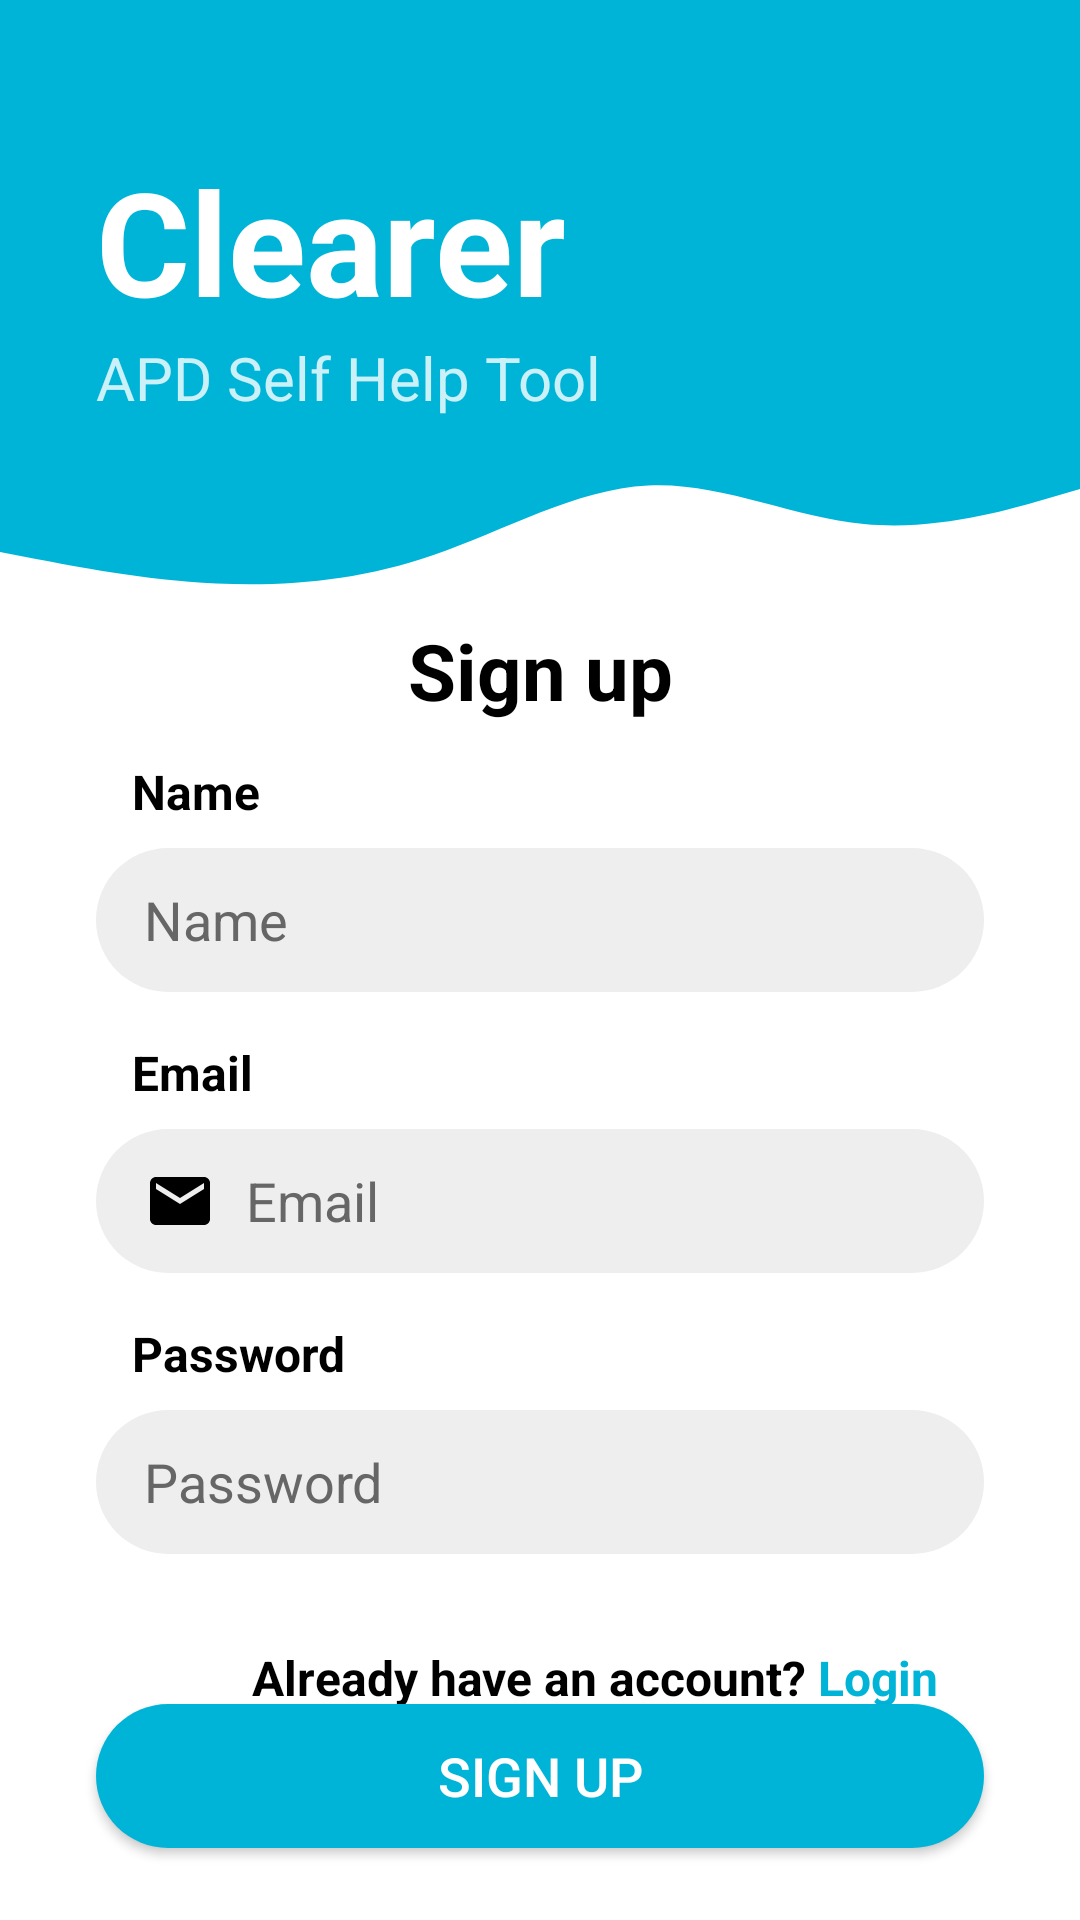

This screen was rendered from an Android layout file. Write that file and the resources it references.
<!-- AndroidManifest.xml: application theme Theme.Clearer -->
<!-- res/layout/fragment_sign_up.xml -->
<?xml version="1.0" encoding="utf-8"?>
<androidx.constraintlayout.widget.ConstraintLayout xmlns:android="http://schemas.android.com/apk/res/android"
    xmlns:app="http://schemas.android.com/apk/res-auto"
    xmlns:tools="http://schemas.android.com/tools"
    android:layout_width="match_parent"
    android:layout_height="match_parent"
    android:background="@color/white"
    tools:context=".activities.MainActivity">

    <TextView
        android:id="@+id/tvFirstName"
        android:layout_width="wrap_content"
        android:layout_height="wrap_content"
        android:layout_marginStart="44dp"
        android:layout_marginTop="12dp"
        android:text="@string/name"
        android:textColor="@color/black"
        android:textSize="16sp"
        android:textStyle="bold"
        app:layout_constraintStart_toStartOf="parent"
        app:layout_constraintTop_toBottomOf="@+id/login" />

    <EditText
        android:id="@+id/inputFirstName"
        android:layout_width="0dp"
        android:layout_height="48dp"
        android:layout_marginStart="32dp"
        android:layout_marginTop="8dp"
        android:layout_marginEnd="32dp"
        android:background="@drawable/round_border"
        android:backgroundTint="#eee"
        android:drawableStart="@drawable/ic_person"
        android:drawablePadding="10dp"
        android:ems="10"
        android:hint="@string/name"
        android:inputType="textPersonName"
        android:paddingStart="16dp"
        android:textColor="@color/black"
        android:textColorHint="#666"
        app:layout_constraintEnd_toEndOf="parent"
        app:layout_constraintHorizontal_bias="0.0"
        app:layout_constraintStart_toStartOf="parent"
        app:layout_constraintTop_toBottomOf="@+id/tvFirstName" />

    <View
        android:id="@+id/top"
        android:layout_width="0dp"
        android:layout_height="128dp"
        android:alpha="1"
        android:background="@color/blue"
        app:layout_constraintEnd_toEndOf="parent"
        app:layout_constraintHorizontal_bias="0.0"
        app:layout_constraintStart_toStartOf="parent"
        app:layout_constraintTop_toTopOf="parent" />

    <View
        android:id="@+id/wave"
        android:layout_width="0dp"
        android:layout_height="70dp"
        android:background="@drawable/wave"
        app:layout_constraintEnd_toEndOf="parent"
        app:layout_constraintStart_toStartOf="parent"
        app:layout_constraintTop_toBottomOf="@+id/top" />

    <TextView
        android:id="@+id/clearer"
        android:layout_width="wrap_content"
        android:layout_height="wrap_content"
        android:layout_marginLeft="32dp"
        android:layout_marginTop="48dp"
        android:text="@string/app_name"
        android:textColor="@color/white"
        android:textSize="48sp"
        android:textStyle="bold"
        app:layout_constraintLeft_toLeftOf="parent"
        app:layout_constraintTop_toTopOf="parent"
        tools:ignore="TextContrastCheck" />

    <TextView
        android:id="@+id/apd"
        android:layout_width="wrap_content"
        android:layout_height="wrap_content"
        android:layout_marginStart="32dp"
        android:text="@string/apd"
        android:textColor="@color/lightest_blue"
        android:textSize="20sp"
        app:layout_constraintStart_toStartOf="parent"
        app:layout_constraintTop_toBottomOf="@+id/clearer" />

    <TextView
        android:id="@+id/tvEmail"
        android:layout_width="wrap_content"
        android:layout_height="wrap_content"
        android:layout_marginStart="44dp"
        android:layout_marginTop="16dp"
        android:text="@string/email"
        android:textColor="@color/black"
        android:textSize="16sp"
        android:textStyle="bold"
        app:layout_constraintStart_toStartOf="parent"
        app:layout_constraintTop_toBottomOf="@+id/inputFirstName" />

    <EditText
        android:id="@+id/inputEmail"
        android:layout_width="0dp"
        android:layout_height="48dp"
        android:layout_marginStart="32dp"
        android:layout_marginTop="8dp"
        android:layout_marginEnd="32dp"
        android:background="@drawable/round_border"
        android:backgroundTint="#eee"
        android:drawableStart="@drawable/ic_email"
        android:drawablePadding="10dp"
        android:ems="10"
        android:hint="@string/email"
        android:inputType="textEmailAddress"
        android:paddingStart="16dp"
        android:textColor="@color/black"
        android:textColorHint="#666"
        app:layout_constraintEnd_toEndOf="parent"
        app:layout_constraintHorizontal_bias="0.0"
        app:layout_constraintStart_toStartOf="parent"
        app:layout_constraintTop_toBottomOf="@+id/tvEmail" />

    <TextView
        android:id="@+id/tvPassword"
        android:layout_width="wrap_content"
        android:layout_height="wrap_content"
        android:layout_marginStart="44dp"
        android:layout_marginTop="16dp"
        android:text="@string/password"
        android:textColor="@color/black"
        android:textSize="16sp"
        android:textStyle="bold"
        app:layout_constraintStart_toStartOf="parent"
        app:layout_constraintTop_toBottomOf="@+id/inputEmail" />

    <EditText
        android:id="@+id/inputPassword"
        android:layout_width="0dp"
        android:layout_height="48dp"
        android:layout_marginStart="32dp"
        android:layout_marginTop="8dp"
        android:layout_marginEnd="32dp"
        android:background="@drawable/round_border"
        android:backgroundTint="#eee"
        android:drawableStart="@drawable/ic_lock"
        android:drawablePadding="10dp"
        android:ems="10"
        android:hint="@string/password"
        android:inputType="textPassword"
        android:paddingStart="16dp"
        android:textColor="@color/black"
        android:textColorHint="#666"
        app:layout_constraintEnd_toEndOf="parent"
        app:layout_constraintHorizontal_bias="0.0"
        app:layout_constraintStart_toStartOf="parent"
        app:layout_constraintTop_toBottomOf="@+id/tvPassword" />

    <androidx.appcompat.widget.AppCompatButton
        android:id="@+id/btnSignup"
        android:layout_width="0dp"
        android:layout_height="wrap_content"
        android:layout_marginStart="32dp"
        android:layout_marginTop="50dp"
        android:layout_marginEnd="32dp"
        android:background="@drawable/round_border"
        android:backgroundTint="@color/blue"
        android:text="@string/signup"
        android:textColor="@color/white"
        android:textSize="18sp"
        app:layout_constraintEnd_toEndOf="parent"
        app:layout_constraintHorizontal_bias="0.0"
        app:layout_constraintStart_toStartOf="parent"
        app:layout_constraintTop_toBottomOf="@+id/inputPassword" />

    <TextView
        android:id="@+id/login"
        android:layout_width="wrap_content"
        android:layout_height="wrap_content"
        android:layout_marginTop="8dp"
        android:text="@string/signup"
        android:textColor="@color/black"
        android:textSize="26sp"
        android:textStyle="bold"
        app:layout_constraintEnd_toEndOf="parent"
        app:layout_constraintStart_toStartOf="parent"
        app:layout_constraintTop_toBottomOf="@+id/wave" />

    <TextView
        android:id="@+id/no_account"
        android:layout_width="wrap_content"
        android:layout_height="wrap_content"
        android:layout_marginStart="84dp"
        android:layout_marginBottom="70dp"
        android:text="@string/have_account"
        android:textColor="@color/black"
        android:textSize="16sp"
        android:textStyle="bold"
        app:layout_constraintBottom_toBottomOf="parent"
        app:layout_constraintStart_toStartOf="parent" />

    <TextView
        android:id="@+id/txtLogin"
        android:layout_width="wrap_content"
        android:layout_height="wrap_content"
        android:layout_marginStart="4dp"
        android:layout_marginBottom="70dp"
        android:text="@string/login"
        android:textColor="@color/blue"
        android:textSize="16sp"
        android:textStyle="bold"
        app:layout_constraintBottom_toBottomOf="parent"
        app:layout_constraintStart_toEndOf="@+id/no_account" />

</androidx.constraintlayout.widget.ConstraintLayout>
<!-- resources referenced by this layout -->
<resources>
  <color name="black">#FF000000</color>
  <color name="blue">#00b4d8</color>
  <color name="lightest_blue">#caf0f8</color>
  <color name="white">#FFFFFFFF</color>
  <!-- drawable ic_email (drawable) -->
  <vector android:height="24dp" android:tint="#000000"
      android:viewportHeight="24" android:viewportWidth="24"
      android:width="24dp" xmlns:android="http://schemas.android.com/apk/res/android">
    <path android:fillColor="@android:color/white" android:pathData="M20,4L4,4c-1.1,0 -1.99,0.9 -1.99,2L2,18c0,1.1 0.9,2 2,2h16c1.1,0 2,-0.9 2,-2L22,6c0,-1.1 -0.9,-2 -2,-2zM20,8l-8,5 -8,-5L4,6l8,5 8,-5v2z"/>
  </vector>
  <!-- drawable round_border (drawable) -->
  <?xml version="1.0" encoding="utf-8"?>
  <shape android:shape="rectangle" xmlns:android="http://schemas.android.com/apk/res/android">
      <corners android:radius="50dp"></corners>
      <solid android:color="@color/blue"></solid>
  </shape>
  <!-- drawable wave (drawable) -->
  <vector xmlns:android="http://schemas.android.com/apk/res/android"
      android:width="1440dp"
      android:height="320dp"
      android:viewportWidth="1440"
      android:viewportHeight="320">
    <path
        android:pathData="M0,256L48,266.7C96,277 192,299 288,304C384,309 480,299 576,261.3C672,224 768,160 864,154.7C960,149 1056,203 1152,213.3C1248,224 1344,192 1392,176L1440,160L1440,0L1392,0C1344,0 1248,0 1152,0C1056,0 960,0 864,0C768,0 672,0 576,0C480,0 384,0 288,0C192,0 96,0 48,0L0,0Z"
        android:fillColor="@color/blue"/>
  </vector>
  <string name="apd">APD Self Help Tool</string>
  <string name="app_name">Clearer</string>
  <string name="email">Email</string>
  <string name="have_account">Already have an account?</string>
  <string name="login">Login</string>
  <string name="name">Name</string>
  <string name="password">Password</string>
  <string name="signup">Sign up</string>
  <style name="Theme.Clearer" parent="Theme.MaterialComponents.DayNight.NoActionBar">
          
          <item name="colorPrimary">@color/purple_500</item>
          <item name="colorPrimaryVariant">@color/purple_700</item>
          <item name="colorOnPrimary">@color/white</item>
          
          <item name="colorSecondary">@color/teal_200</item>
          <item name="colorSecondaryVariant">@color/teal_700</item>
          <item name="colorOnSecondary">@color/black</item>
          
          <item name="android:statusBarColor" tools:targetApi="l">?attr/colorPrimaryVariant</item>
          
          <item name="android:windowTranslucentStatus">true</item>
          <item name="android:windowTranslucentNavigation">true</item>
      </style>
  <color name="purple_500">#FF6200EE</color>
  <color name="purple_700">#FF3700B3</color>
  <color name="teal_200">#FF03DAC5</color>
  <color name="teal_700">#FF018786</color>
</resources>
